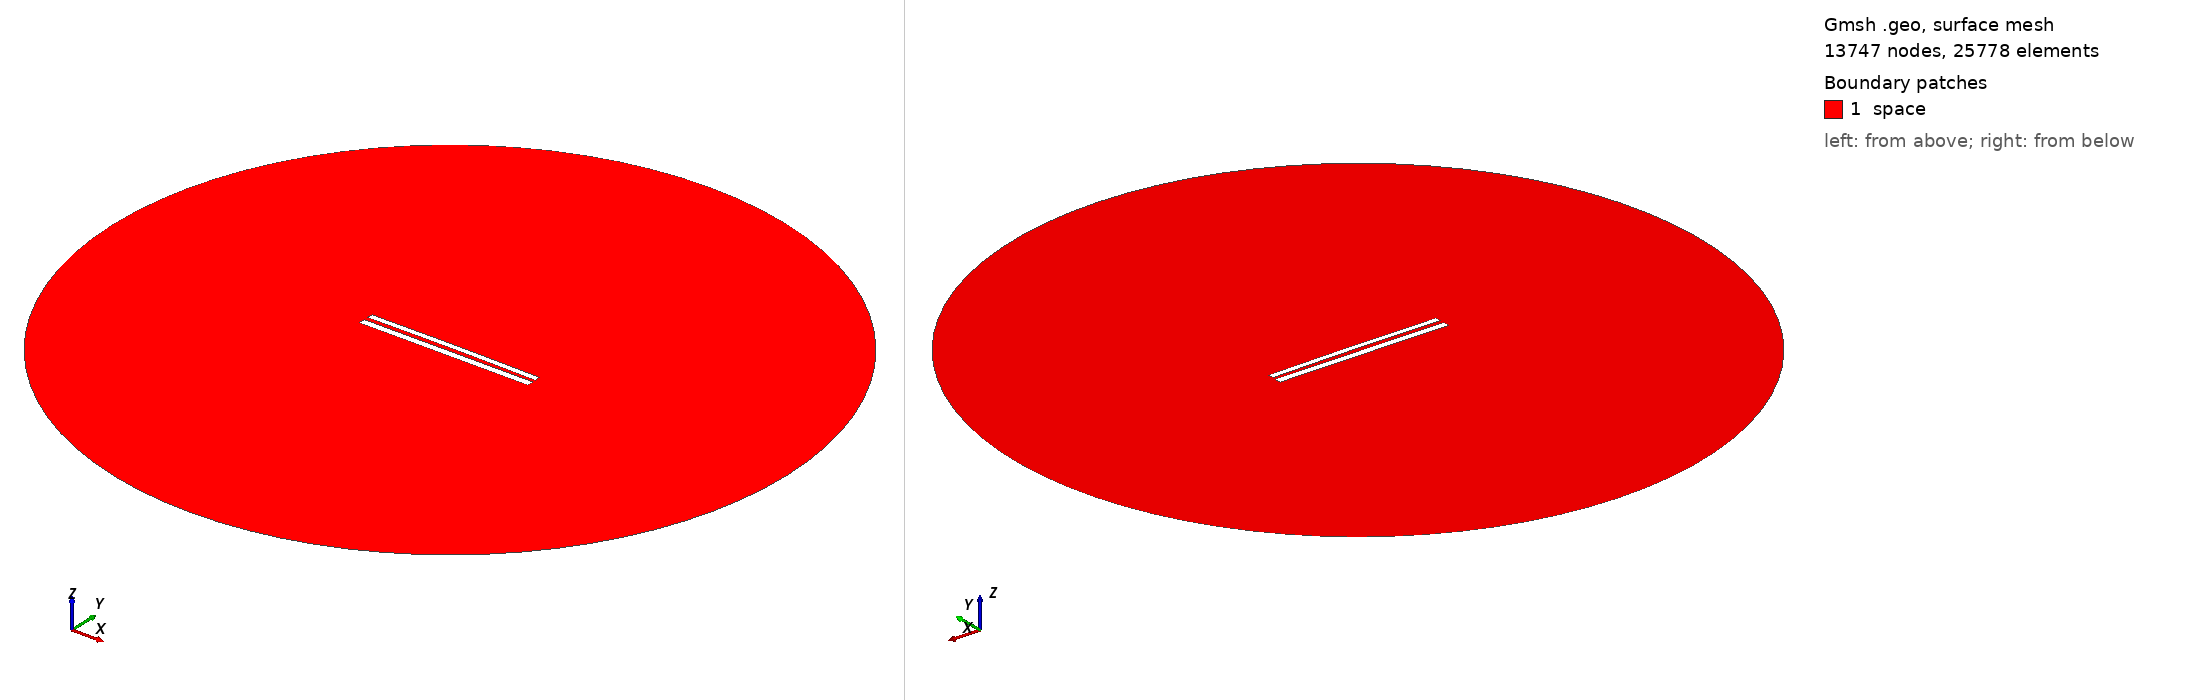

Gmsh geometry script, surface-meshed: 13747 nodes, 25778 surface elements. Boundary patches (legend numbers): 1 space. Left view from above one corner, right view from below the opposite corner. Legend entries are the model's physical surfaces. The drawing asked Gmsh for element sizes between 1% and 20% of the model's largest extent; the script's own settings can give other sizes.

=== 8863.geo (drawn) ===
//---------------------------------------
// Geometry kernel
//---------------------------------------

SetFactory("OpenCASCADE");



//---------------------------------------
// Parameters of the geometry
//---------------------------------------

// Overetch of the upper plate
overetch = 0.25;

// Distance between the plates
distance = 2.5;

// Discretization over the x axis (for the deformation)
nx = 50; 

// Length of the plate
L = 100 - overetch; 

// Number of modes
n = 4; 

// 1st mode coefficient
coeff(1) = -0.15;
beta(1) = 0.596864 * 3.1415926535 / L;

// 2nd mode coefficient
coeff(2) = 0.15;
beta(2) = 1.49418 * 3.1415926535 / L;

// 3rd mode coefficient
coeff(3) = 0.0;
beta(3) = 2.50025 * 3.1415926535 / L;

// 4th mode coefficient
coeff(4) = 0.0;
beta(4) = 3.49999 * 3.1415926535 / L;



//---------------------------------------
// Upper plate (deformed rectangle)
//---------------------------------------

// Coordiantes of the upper plate
xmin = -50;
xmax = 50 - overetch;

// Height of the upper plate
yheight = 4 - 2 * overetch;

// Indexes of the points
UpperID[] = {};
LowerID[] = {};
LeftID[] = {};
RightID[] = {};

// Point index
p = 1;

// Horizontal edges
For i In {1:nx}
    x = xmin + (i-1)*(xmax - xmin)/(nx-1);

    y_bottom = distance / 2 + overetch;
    For j In {1:n}
        C = (Cosh(beta(j)*L) + Cos(beta(j)*L)) / (Sinh(beta(j)*L) + Sin(beta(j)*L));
        y_bottom  = y_bottom + coeff(j) * (Cosh(beta(j)*(x+50)) - Cos(beta(j)*(x+50)) - C * (Sinh(beta(j)*(x+50)) - Sin(beta(j)*(x+50))));
    EndFor

    y_top = y_bottom + yheight;

    Point(p) = {x, y_top, 0, 1.0};
    UpperID[i] = p;
    p = p + 1;

    Point(p) = {x, y_bottom, 0, 1.0};
    LowerID[i] = p;
    p = p + 1;
EndFor

// Create point lists
UpperPts[] = {}; LowerPts[] = {};
For i In {1:nx}
  UpperPts[] += {UpperID[i]};
  LowerPts[] += {LowerID[i]};
EndFor

// Build splines
Spline(1) = {UpperPts[]};
Spline(2) = {LowerPts[]};
Line(3) = {LowerPts[nx-1], UpperPts[nx-1]};
Line(4) = {LowerPts[0], UpperPts[0]};

// Build the plane surface
Curve Loop(1) = {2, 3, -1, -4};
Plane Surface(1) = {1};



//---------------------------------------
// Lower plate (rectangle)
//---------------------------------------

// Vertices
Point(1001) = {-50, -1, 0, 1.0};
Point(1002) = { 50, -1, 0, 1.0};
Point(1003) = { 50,  -5, 0, 1.0};
Point(1004) = {-50,  -5, 0, 1.0};

// Edges
Line(5) = {1001, 1002};
Line(6) = {1002, 1003};
Line(7) = {1003, 1004};
Line(8) = {1004, 1001};

// Plane surface
Line Loop(2) = {5, 6, 7, 8};
Plane Surface(2) = {2}; 



//---------------------------------------
// Outer (fictious) boundary
//---------------------------------------

// Points
Point(1005) = {0, 0, 0};       // Center
Point(1006) = {200, 0, 0};     // Start point
Point(1007) = {0, 200, 0};     // 90 degrees
Point(1008) = {-200, 0, 0};    // 180 degrees
Point(1009) = {0, -200, 0};    // 270 degrees

// Circle arcs (each needs start, center, end)
Circle(9) = {1006, 1005, 1007};
Circle(10) = {1007, 1005, 1008};
Circle(11) = {1008, 1005, 1009};
Circle(12) = {1009, 1005, 1006};

// Plane surface for the entire domain
Curve Loop(3) = {9, 10, 11, 12};
Surface(3) = {3};

// Subtract the plates from the whole domain to obtain the actual domain where we want to solve the equations
BooleanDifference{ Surface{3}; Delete; }{ Surface{1}; Surface{2}; Delete; }




//---------------------------------------
// Transfinite Lines/Curves
//---------------------------------------

// Set the number of points on the boundaries
r = 7;

// Plates
Transfinite Curve {1, 2} = 50*r Using Progression 1;
Transfinite Curve {3, 4} = 2*r Using Progression 1;
Transfinite Line {5, 7} = 50*r Using Progression 1;
Transfinite Line {6, 8} = 2*r Using Progression 1;

// Outer boundary
Transfinite Line {9, 10, 11, 12} = 20 Using Progression 1;



//---------------------------------------
// Physical groups
//---------------------------------------                

// Physical curves (boundaries)
Physical Line("force_segment", 10) = {2};
Physical Line("upper_plate", 11) = {1, 3, 4};
Physical Line("lower_plate", 12) = {5, 6, 7, 8};
Physical Line("boundary", 20) = {9, 10, 11, 12};

// Physical Surfaces
Physical Surface("space", 30) = {3};



//---------------------------------------
// 6. Generate the Mesh
//---------------------------------------

// 2D mesh generation
Mesh 2;
